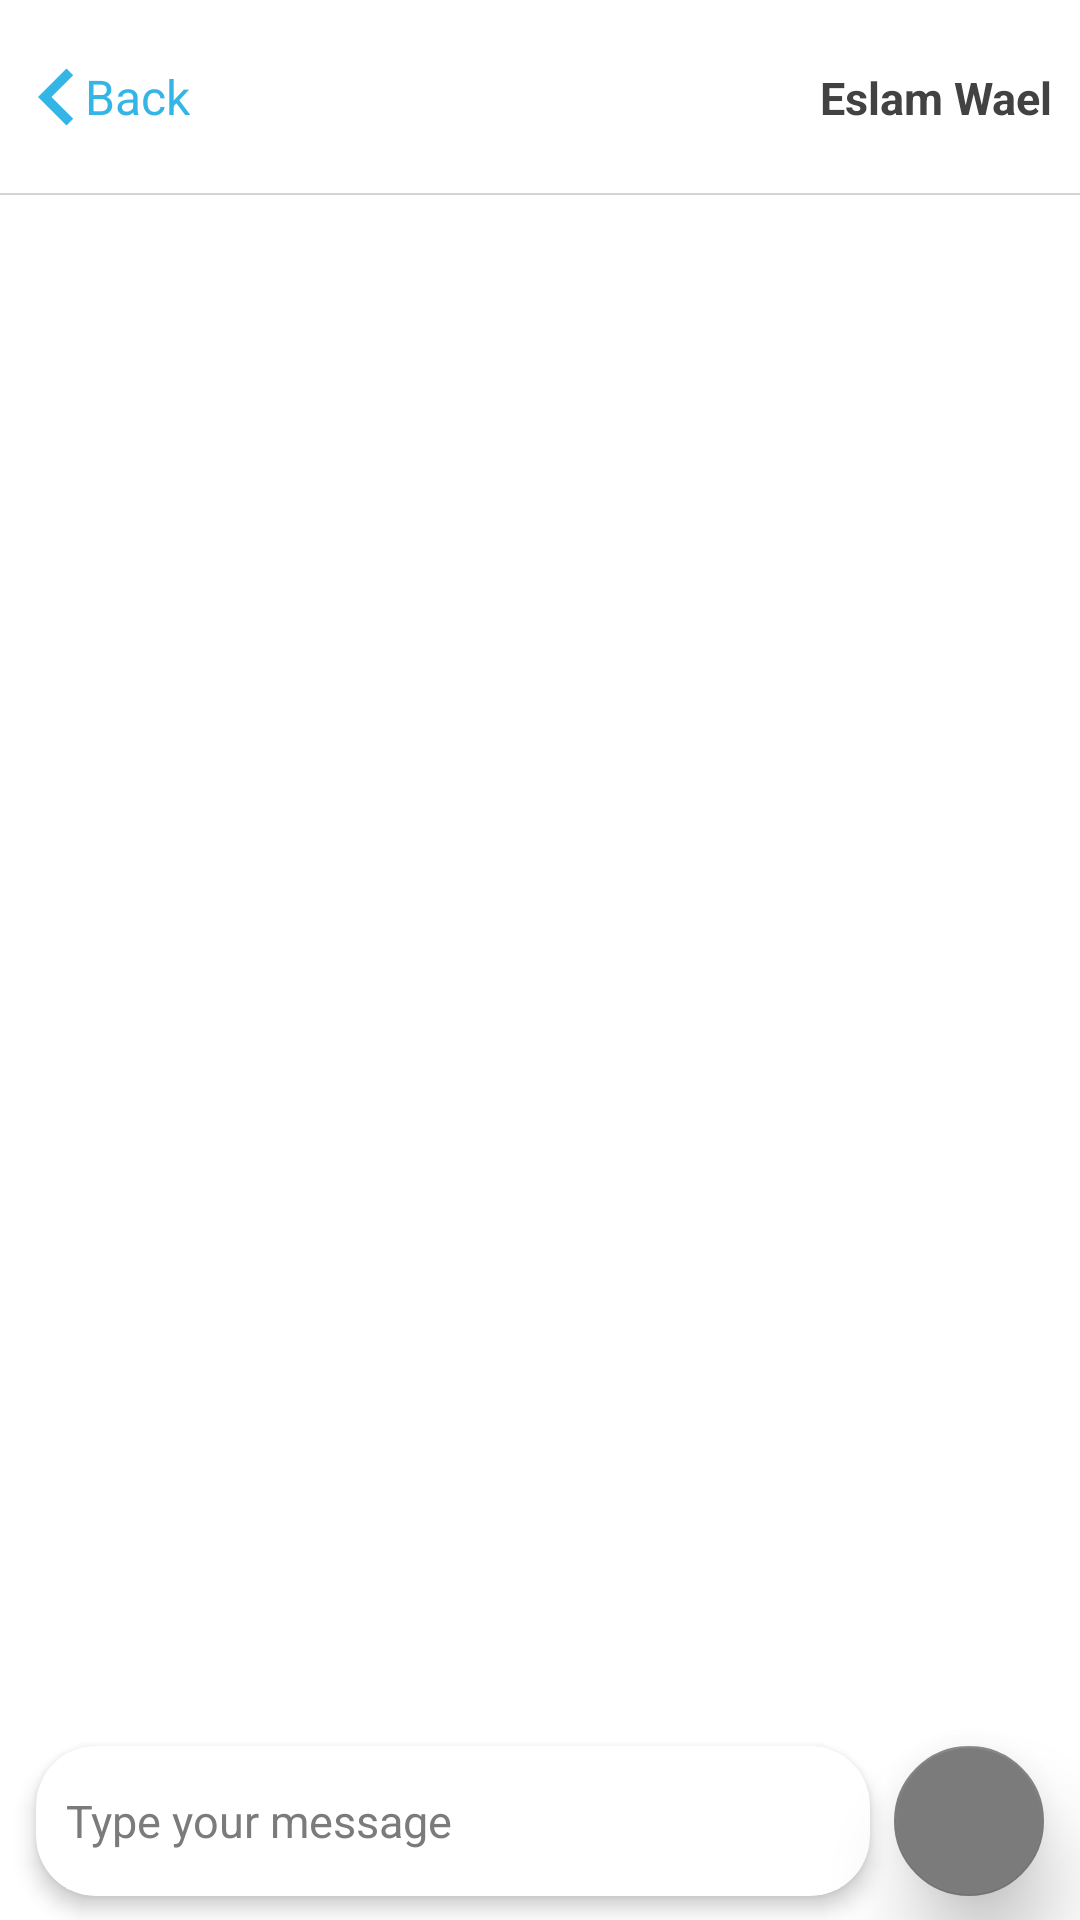

The Android layout XML behind this screen, and the referenced resources:
<!-- AndroidManifest.xml: application theme AppTheme -->
<!-- res/layout/activity_chat.xml -->
<?xml version="1.0" encoding="utf-8"?>
<RelativeLayout xmlns:android="http://schemas.android.com/apk/res/android"
    xmlns:app="http://schemas.android.com/apk/res-auto"
    android:layout_width="match_parent"
    android:layout_height="match_parent"
    android:background="@color/white">


    <LinearLayout
        android:layout_width="match_parent"
        android:layout_height="match_parent"
        android:background="@color/white"
        android:orientation="vertical"
        android:paddingBottom="40dp">

        <android.support.v7.widget.Toolbar
            android:id="@+id/toolbar2"
            android:layout_width="match_parent"
            android:layout_height="65dp"
            android:background="@color/white"
            app:contentInsetEnd="0dp"
            app:contentInsetStart="0dp">

            <RelativeLayout
                android:layout_width="match_parent"
                android:layout_height="match_parent">

                <include
                    android:id="@+id/back_btn"
                    layout="@layout/back_button"
                    android:layout_width="wrap_content"
                    android:layout_height="wrap_content"
                    android:layout_centerVertical="true" />

                <RelativeLayout
                    android:layout_width="wrap_content"
                    android:layout_height="wrap_content"
                    android:layout_alignParentRight="true"
                    android:layout_centerVertical="true"
                    >

                    <TextView
                        android:id="@+id/name"
                        android:layout_width="wrap_content"
                        android:layout_height="wrap_content"
                        android:layout_centerVertical="true"
                        android:layout_marginEnd="9dp"
                        android:text="Eslam Wael"
                        android:textStyle="bold"
                        android:textColor="@color/cardview_dark_background"
                        android:textSize="15sp" />

                </RelativeLayout>




                <View
                    style="@style/view"
                    android:layout_alignParentBottom="true"
                    android:paddingBottom="5dp"
                    android:paddingTop="5dp" />

            </RelativeLayout>

        </android.support.v7.widget.Toolbar>

        <android.support.v7.widget.RecyclerView
            android:id="@+id/my_recycler_view"
            android:layout_width="match_parent"
            android:layout_height="match_parent"
            android:layout_marginBottom="18dp" />

    </LinearLayout>


    <RelativeLayout
        android:layout_width="match_parent"
        android:layout_height="wrap_content"
        android:layout_alignParentBottom="true">


        <android.support.v7.widget.CardView
            android:id="@+id/card_message"
            android:layout_width="match_parent"
            android:layout_height="50dp"
            android:layout_centerVertical="true"
            android:layout_marginBottom="16dp"
            android:layout_marginLeft="12dp"
            android:layout_marginRight="8dp"
            android:layout_toLeftOf="@+id/send_btn"
            android:descendantFocusability="beforeDescendants"
            android:focusable="true"
            android:focusableInTouchMode="true"
            app:cardBackgroundColor="@color/white"
            app:cardCornerRadius="20dp"
            app:cardElevation="4dp"
            app:contentPadding="2dp">

            <EditText
                android:id="@+id/edit_text_send_message"
                android:layout_width="match_parent"
                android:layout_height="match_parent"
                android:layout_gravity="center_vertical"
                android:layout_marginLeft="8dp"
                android:layout_marginRight="8dp"
                android:background="@color/white"
                android:hint="@string/type_your_message"
                android:textColorHint="@color/gray"
                android:textSize="15sp" />

        </android.support.v7.widget.CardView>


        <android.support.design.widget.FloatingActionButton
            android:id="@+id/send_btn"
            android:layout_width="50dp"
            android:layout_height="50dp"
            android:layout_alignParentRight="true"
            android:layout_centerVertical="true"
            android:layout_marginRight="12dp"
            app:backgroundTint="@color/gray"
            android:src="@drawable/ic_send_white_24dp"
            app:elevation="16dp"
            app:fabSize="normal" />


    </RelativeLayout>


</RelativeLayout>
<!-- res/layout/back_button.xml (included above) -->
<?xml version="1.0" encoding="utf-8"?>
<LinearLayout
    xmlns:android="http://schemas.android.com/apk/res/android"
    android:layout_width="wrap_content"
    android:layout_height="wrap_content"
    >

    <ImageView
        android:id="@+id/imgBack"
        android:layout_width="wrap_content"
        android:layout_height="wrap_content"
        android:layout_alignParentRight="true"
        android:layout_centerVertical="true"
        android:src="@drawable/ic_back_left" />

    <TextView
        android:id="@+id/tvBack"
        android:layout_width="wrap_content"
        android:layout_height="match_parent"
        android:gravity="center"
        android:text="@string/back"
        android:textColor="@color/wallet_holo_blue_light"
        android:textSize="16sp"
        android:layout_marginLeft="-10dp"

        />
</LinearLayout>
<!-- resources referenced by this layout -->
<resources>
  <color name="gray">#FF7B7B7B</color>
  <color name="wallet_holo_blue_light">#ff33b5e5</color>
  <color name="white">#ffffff</color>
  <!-- drawable ic_back_left (drawable) -->
  <vector xmlns:android="http://schemas.android.com/apk/res/android"
      android:width="38dp"
      android:height="38dp"
      android:viewportHeight="24.0"
      android:viewportWidth="24.0">
      <path
          android:fillColor="#ff33b5e5"
          android:pathData="M15.41,7.41L14,6l-6,6 6,6 1.41,-1.41L10.83,12z" />
  </vector>
  <string name="back">Back</string>
  <string name="type_your_message">Type your message</string>
  <style name="view">
          <item name="android:layout_width">match_parent</item>
          <item name="android:layout_height">0.7dp</item>
          <item name="android:background">@color/view_color</item>
      </style>
  <style name="AppTheme" parent="Theme.AppCompat.Light.DarkActionBar">
          
          <item name="colorPrimary">@color/colorPrimary</item>
          <item name="colorPrimaryDark">@color/colorPrimaryDark</item>
          <item name="colorAccent">@color/colorAccent</item>
      </style>
  <color name="view_color">#d4d4d4</color>
  <color name="colorPrimary">#3F51B5</color>
  <color name="colorPrimaryDark">#303F9F</color>
  <color name="colorAccent">#FF4081</color>
</resources>
